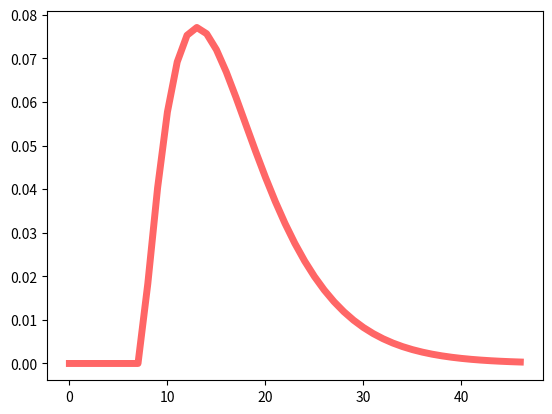

The script that saved this image:
#-------------------------------------------------------------------------------
# Name:        module1
# Purpose:
#
# Author:      tbpk7658
#
# Created:     19/06/2019
# [redacted]
# Licence:     <your licence>
#-------------------------------------------------------------------------------


from scipy.stats import chi2
import matplotlib.pyplot as plt
import numpy as np

def main():
    fig, ax = plt.subplots(1, 1)
    df = 5
    loc = 7
    scale = 2

    mean, var, skew, kurt = chi2.stats(df, moments='mvsk')
    #x = np.linspace(chi2.ppf(0.01, df, loc, scale),chi2.ppf(0.99, df, loc, scale), 20)
    valmax = int(chi2.ppf(0.99, df, loc, scale)) + 1
    if (valmax % 2 !=0): valmax = valmax + 1
    valmax= 46
    x = np.linspace(0 , valmax, valmax +1)

    print (x)
    proba = chi2.pdf(x, df, loc, scale)
    vs = map(repr, proba.tolist())
    print (" ".join(list(vs)).replace (".",","))
    #print (" ".join(proba.tolist()))
    #print (" ".join().replace(".",","))
    ax.plot(x, proba,'r-', lw=5, alpha=0.6, label='chi2 pdf')

    #rv = chi2(df, loc, scale)
    #ax.plot(x, rv.pdf(x), 'k-', lw=2, label='frozen pdf')
    #vals = chi2.ppf([0.001, 0.5, 0.999], df, loc, scale)
    #np.allclose([0.001, 0.5, 0.999], chi2.cdf(vals, df, loc, scale))
    #r = chi2.rvs(df,  loc = loc, scale = scale ,  size=1000)
    #ax.hist(r, density=True, histtype='stepfilled', alpha=0.2)
    #ax.legend(loc='best', frameon=False)

    plt.show()


if __name__ == '__main__':
    main()
